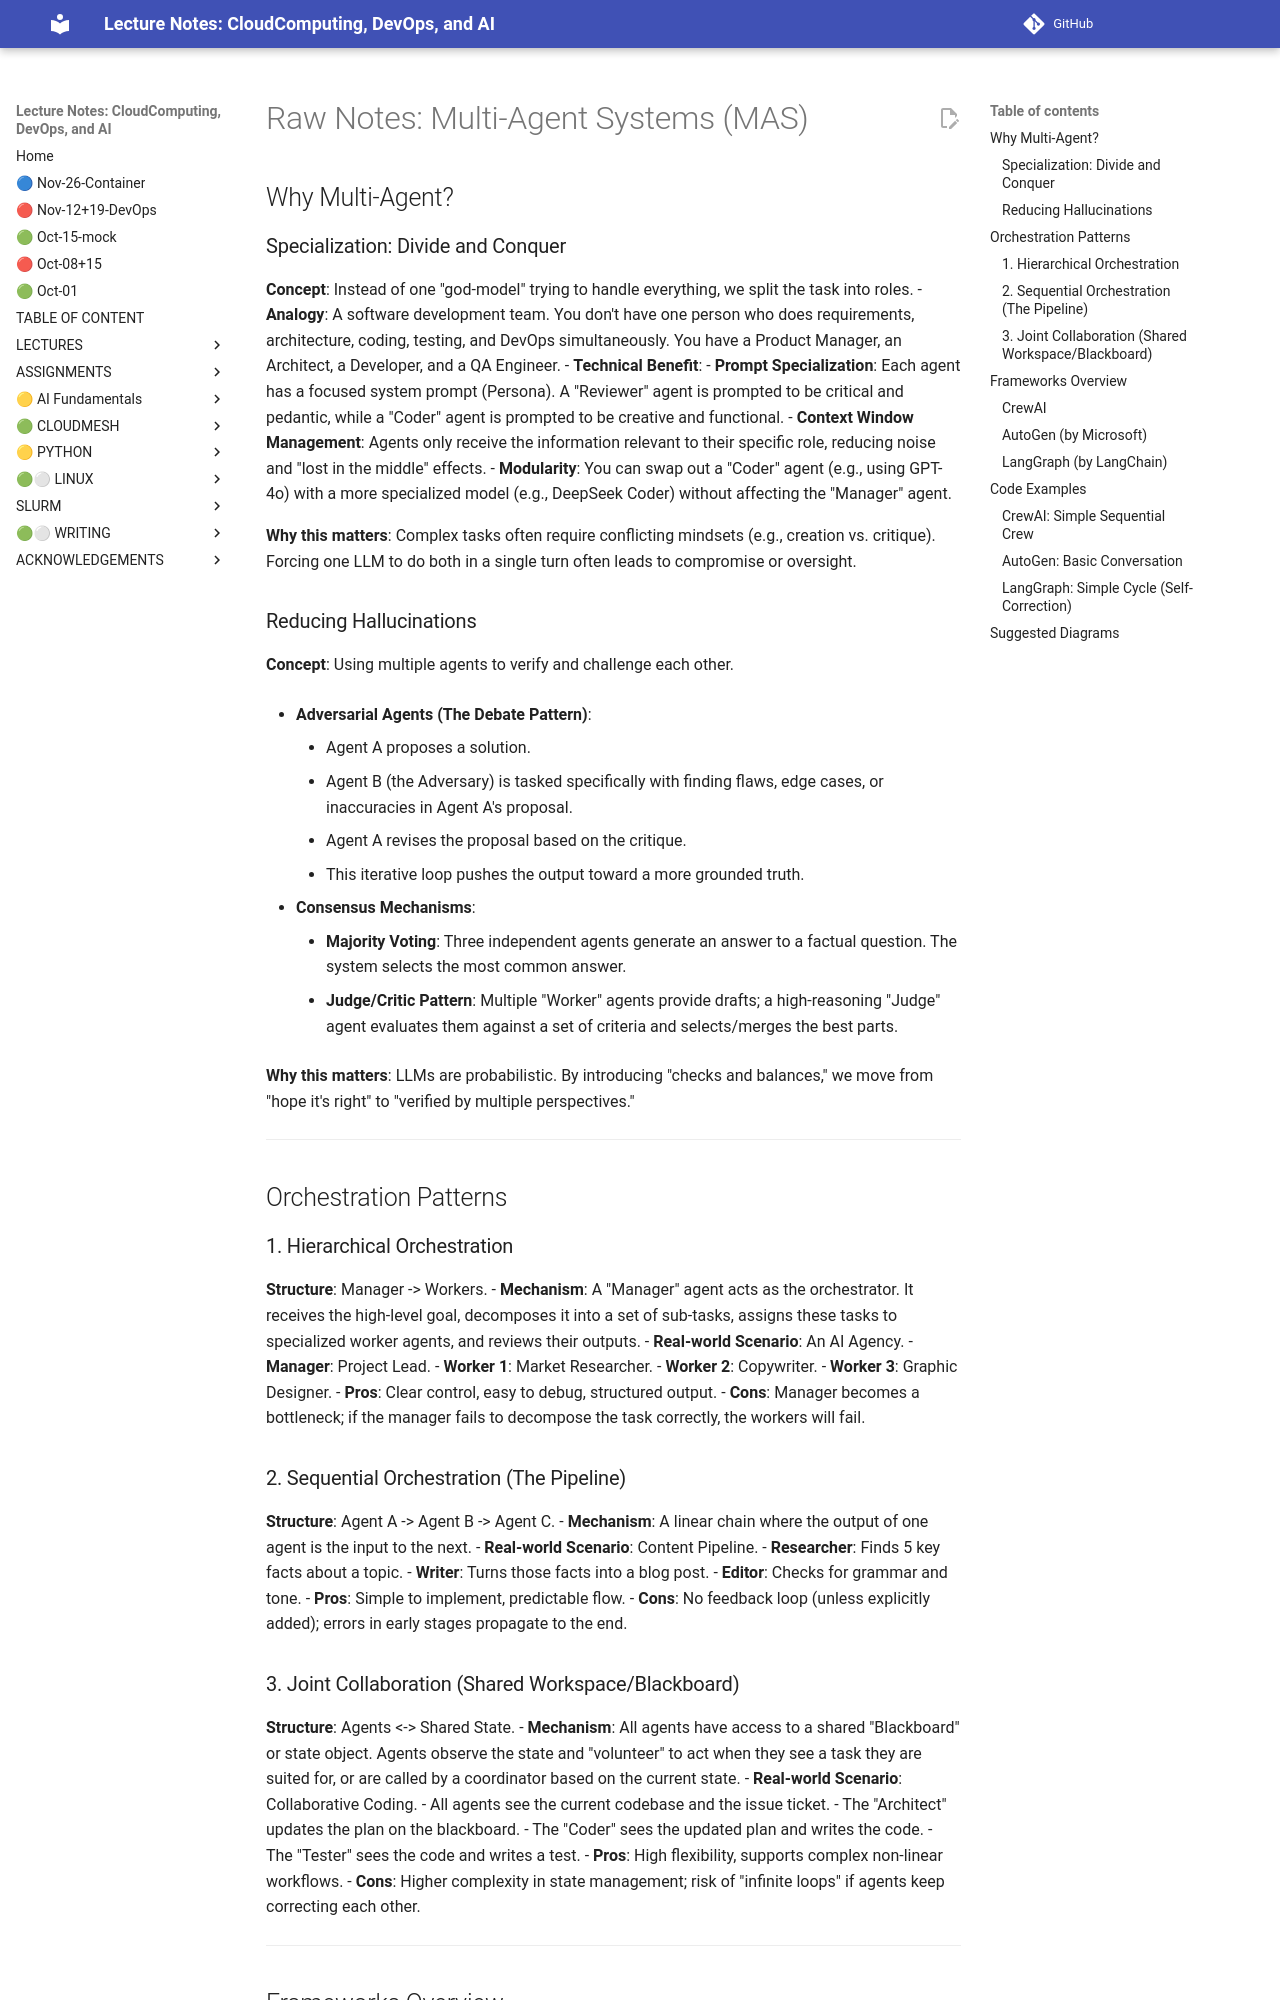

repository: cloudmesh-ai/cloudmesh-ai-lecture · page: section/agentic-ai/backup/multi-agent/index.html · generator: mkdocs

# Raw Notes: Multi-Agent Systems (MAS)

## Why Multi-Agent?

### Specialization: Divide and Conquer
**Concept**: Instead of one "god-model" trying to handle everything, we split the task into roles.
- **Analogy**: A software development team. You don't have one person who does requirements, architecture, coding, testing, and DevOps simultaneously. You have a Product Manager, an Architect, a Developer, and a QA Engineer.
- **Technical Benefit**:
    - **Prompt Specialization**: Each agent has a focused system prompt (Persona). A "Reviewer" agent is prompted to be critical and pedantic, while a "Coder" agent is prompted to be creative and functional.
    - **Context Window Management**: Agents only receive the information relevant to their specific role, reducing noise and "lost in the middle" effects.
    - **Modularity**: You can swap out a "Coder" agent (e.g., using GPT-4o) with a more specialized model (e.g., DeepSeek Coder) without affecting the "Manager" agent.

**Why this matters**: Complex tasks often require conflicting mindsets (e.g., creation vs. critique). Forcing one LLM to do both in a single turn often leads to compromise or oversight.

### Reducing Hallucinations
**Concept**: Using multiple agents to verify and challenge each other.

- **Adversarial Agents (The Debate Pattern)**:
    - Agent A proposes a solution.
    - Agent B (the Adversary) is tasked specifically with finding flaws, edge cases, or inaccuracies in Agent A's proposal.
    - Agent A revises the proposal based on the critique.
    - This iterative loop pushes the output toward a more grounded truth.

- **Consensus Mechanisms**:
    - **Majority Voting**: Three independent agents generate an answer to a factual question. The system selects the most common answer.
    - **Judge/Critic Pattern**: Multiple "Worker" agents provide drafts; a high-reasoning "Judge" agent evaluates them against a set of criteria and selects/merges the best parts.

**Why this matters**: LLMs are probabilistic. By introducing "checks and balances," we move from "hope it's right" to "verified by multiple perspectives."

---

## Orchestration Patterns

### 1. Hierarchical Orchestration
**Structure**: Manager -> Workers.
- **Mechanism**: A "Manager" agent acts as the orchestrator. It receives the high-level goal, decomposes it into a set of sub-tasks, assigns these tasks to specialized worker agents, and reviews their outputs.
- **Real-world Scenario**: An AI Agency.
    - **Manager**: Project Lead.
    - **Worker 1**: Market Researcher.
    - **Worker 2**: Copywriter.
    - **Worker 3**: Graphic Designer.
- **Pros**: Clear control, easy to debug, structured output.
- **Cons**: Manager becomes a bottleneck; if the manager fails to decompose the task correctly, the workers will fail.
